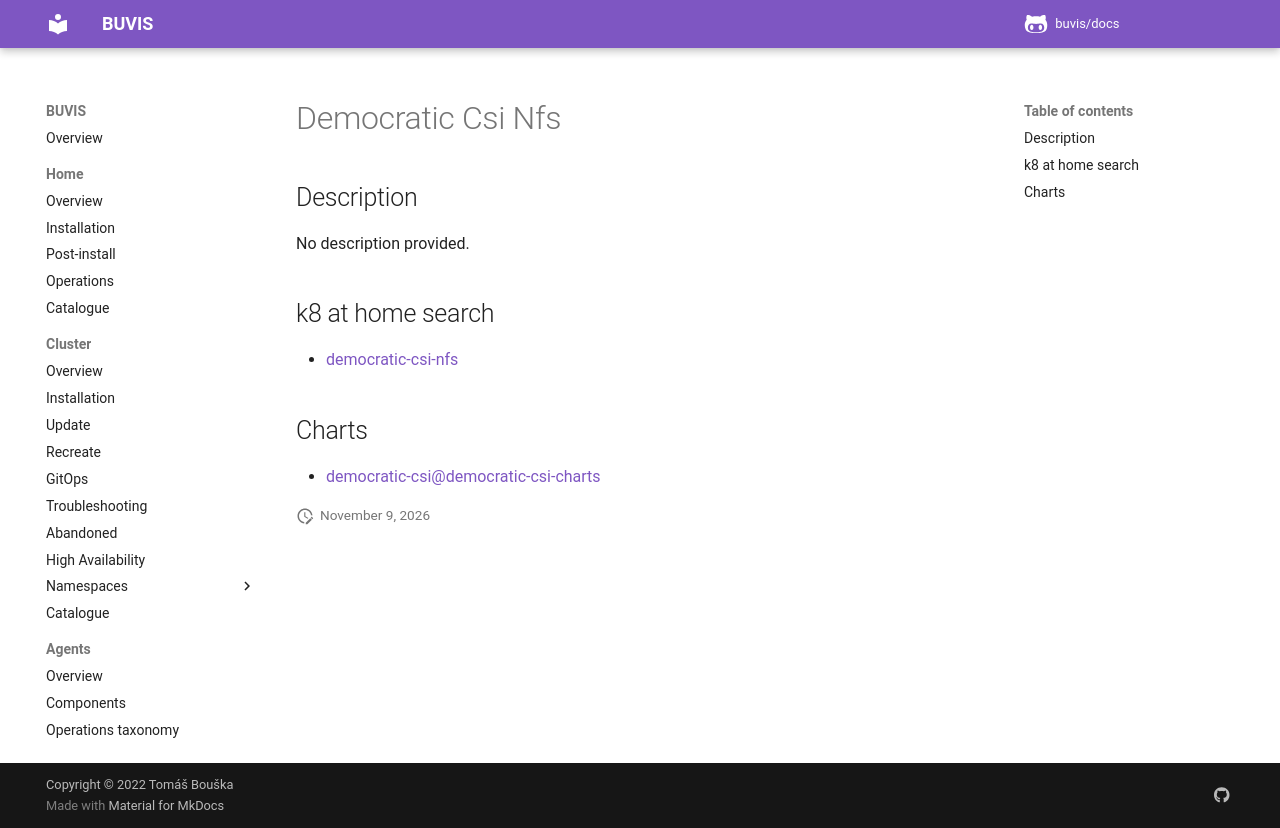

repository: buvis/docs · page: cluster/catalogue/democratic-csi-nfs/index.html · generator: mkdocs

# Democratic Csi Nfs

## Description

No description provided.

## k8 at home search

- [democratic-csi-nfs](https://nanne.dev/k8s-at-home-search/#/democratic-csi-nfs)

## Charts

- [democratic-csi@democratic-csi-charts](https://democratic-csi.github.io/charts/)
